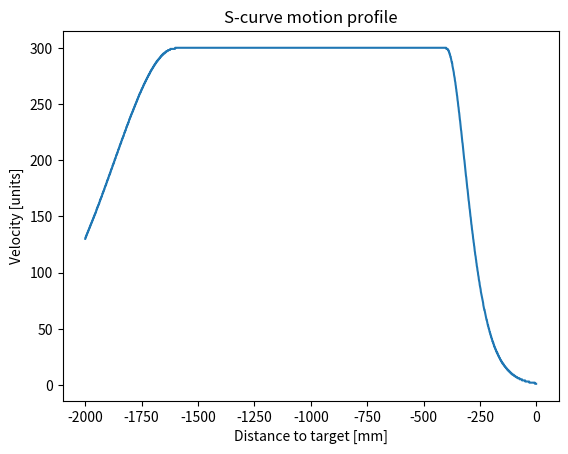

Python code for this plot:
import numpy as np
import matplotlib.pyplot as plt
from scipy.interpolate import interp1d

"""
Testing script for s-curve. Possibility to edit the parameters and view on graph.

"""

def generate_speed_profile(distance):

    print("Dist ", distance)

    # Distance parameters
    d_total = int(distance)  # Total distance to target in m
    dd = 1  # Distance step
    max_speed = min((d_total/4), 300) # mm/s?
    print("Max speed: ", max_speed)

    # S-curve parameters for acceleration and deceleration
    base_k = 1.3  # Steepness of the s-curve
    scale_k = max(1 / (d_total * 0.04), 0.0005)  # Scaling factor for k
    k = base_k * scale_k  # Adjusted steepness of the s-curve
    print("K factor: ", k)

    distances = np.array([100, 200, 300, 500, 1000, 2000, 3000, 4000])  # in mm
    d_acc_values = np.array([0.52, 0.65, 0.6, 0.44, 0.29, 0.2, 0.18, 0.17])  # d_acc values

    # Function to perform linear interpolation
    def get_d_acc(distance, distances, d_acc_values):
        return np.interp(distance, distances, d_acc_values)

    d_acc = int(d_total * get_d_acc(d_total, distances, d_acc_values))
    print("Acc length: ", d_acc)

    # Sigmoid function in distance domain
    def sigmoid(d, k, d_0):
        return 1 / (1 + np.exp(-k * (d - d_0)))

    # Derivative of the sigmoid function (speed profile)
    def sigmoid_derivative(d, k, d_0):
        s = sigmoid(d, k, d_0)
        return k * s * (1 - s)

    # Distance array
    d = np.arange(0, d_total, dd)
    speed_profile = np.zeros_like(d)

    # Acceleration phase
    accel_profile = sigmoid_derivative(d[:int(d_acc/dd)], k * 0.3, d_acc)
    speed_profile[:int(d_acc/dd)] = accel_profile / np.max(accel_profile) * max_speed

    # Constant speed phase
    speed_profile[int(d_acc/dd):int((d_total - d_acc)/dd)] = max_speed

    # Deceleration phase
    decel_profile = sigmoid_derivative(d[:int(d_acc/dd)], k, 0)
    speed_profile[int(((d_total - d_acc)/dd)):] = decel_profile / np.max(decel_profile) * max_speed

    remaining_distances = d_total - d  # Calculate remaining distances

    return speed_profile, remaining_distances


def s_curve(speed_profile, remaining_distances, distance):

    # Create interpolation function for speed based on remaining distance
    speed_interpolation = interp1d(remaining_distances, speed_profile, fill_value="extrapolate")

    def get_speed(remaining_distance):
        return speed_interpolation(remaining_distance)

    return float(get_speed(abs(distance)))


speeds = []
distances = np.arange(2000, 0, -1)
distance = distances[0]
speed_profile, remaining_distances = generate_speed_profile(distance)
for dist in distances:
    speed = s_curve(speed_profile, remaining_distances, dist)
    speeds.append(speed)
    #print(speed)

plt.plot(-distances, speeds)
plt.xlabel('Distance to target [mm]')
plt.ylabel('Velocity [units]')
plt.title('S-curve motion profile')
plt.show()